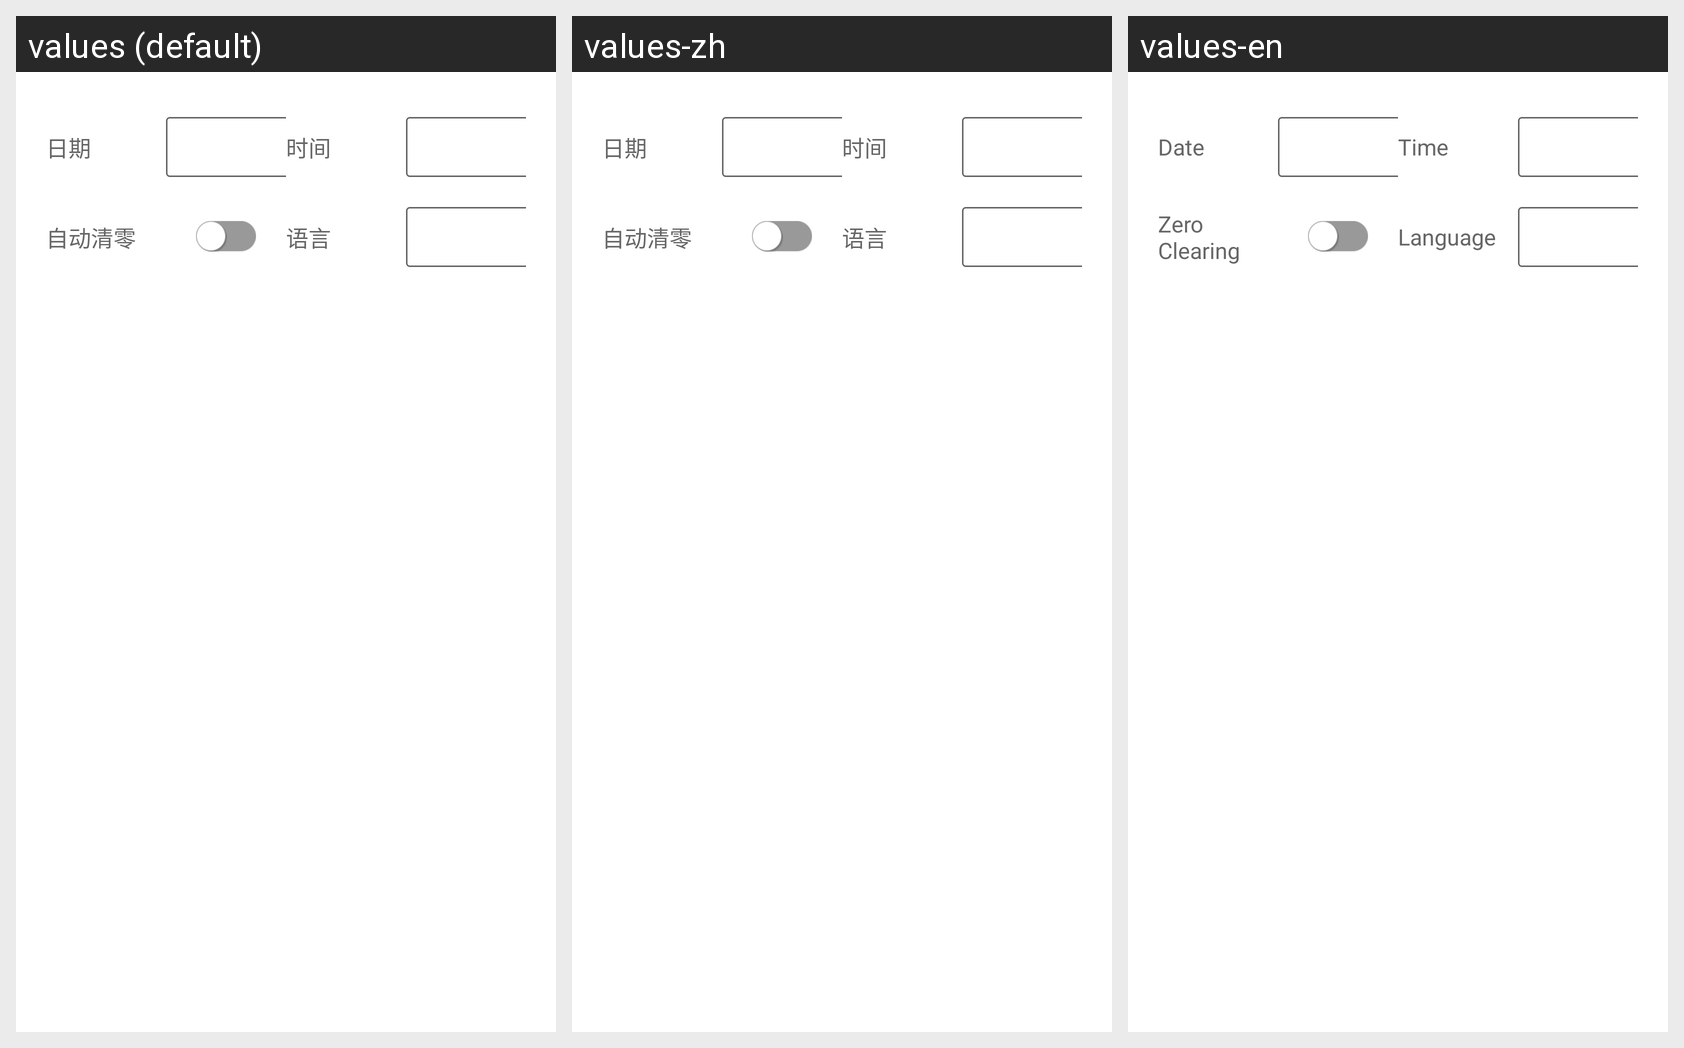

For this localized Android screen grid, give each drawn string resource with its value in every locale shown.
Android screen res/layout/setting_standard_fragment.xml rendered under 3 locales, left to right: values (default), values-zh, values-en. Device: Nexus 5 (rendered at 1080×1920; each locale shown at half size, 540×960, under a caption strip naming it); theme FullscreenTheme.
Strings drawn on this screen, with the default value and each locale's value (text and hints the layout hard-codes, and strings that could not be matched under every locale, appear in the picture but are not listed):

date
  values: 日期
  values-zh: 日期
  values-en: Date

time
  values: 时间
  values-zh: 时间
  values-en: Time

auto_clear
  values: 自动清零
  values-zh: 自动清零
  values-en: Zero Clearing

language
  values: 语言
  values-zh: 语言
  values-en: Language
